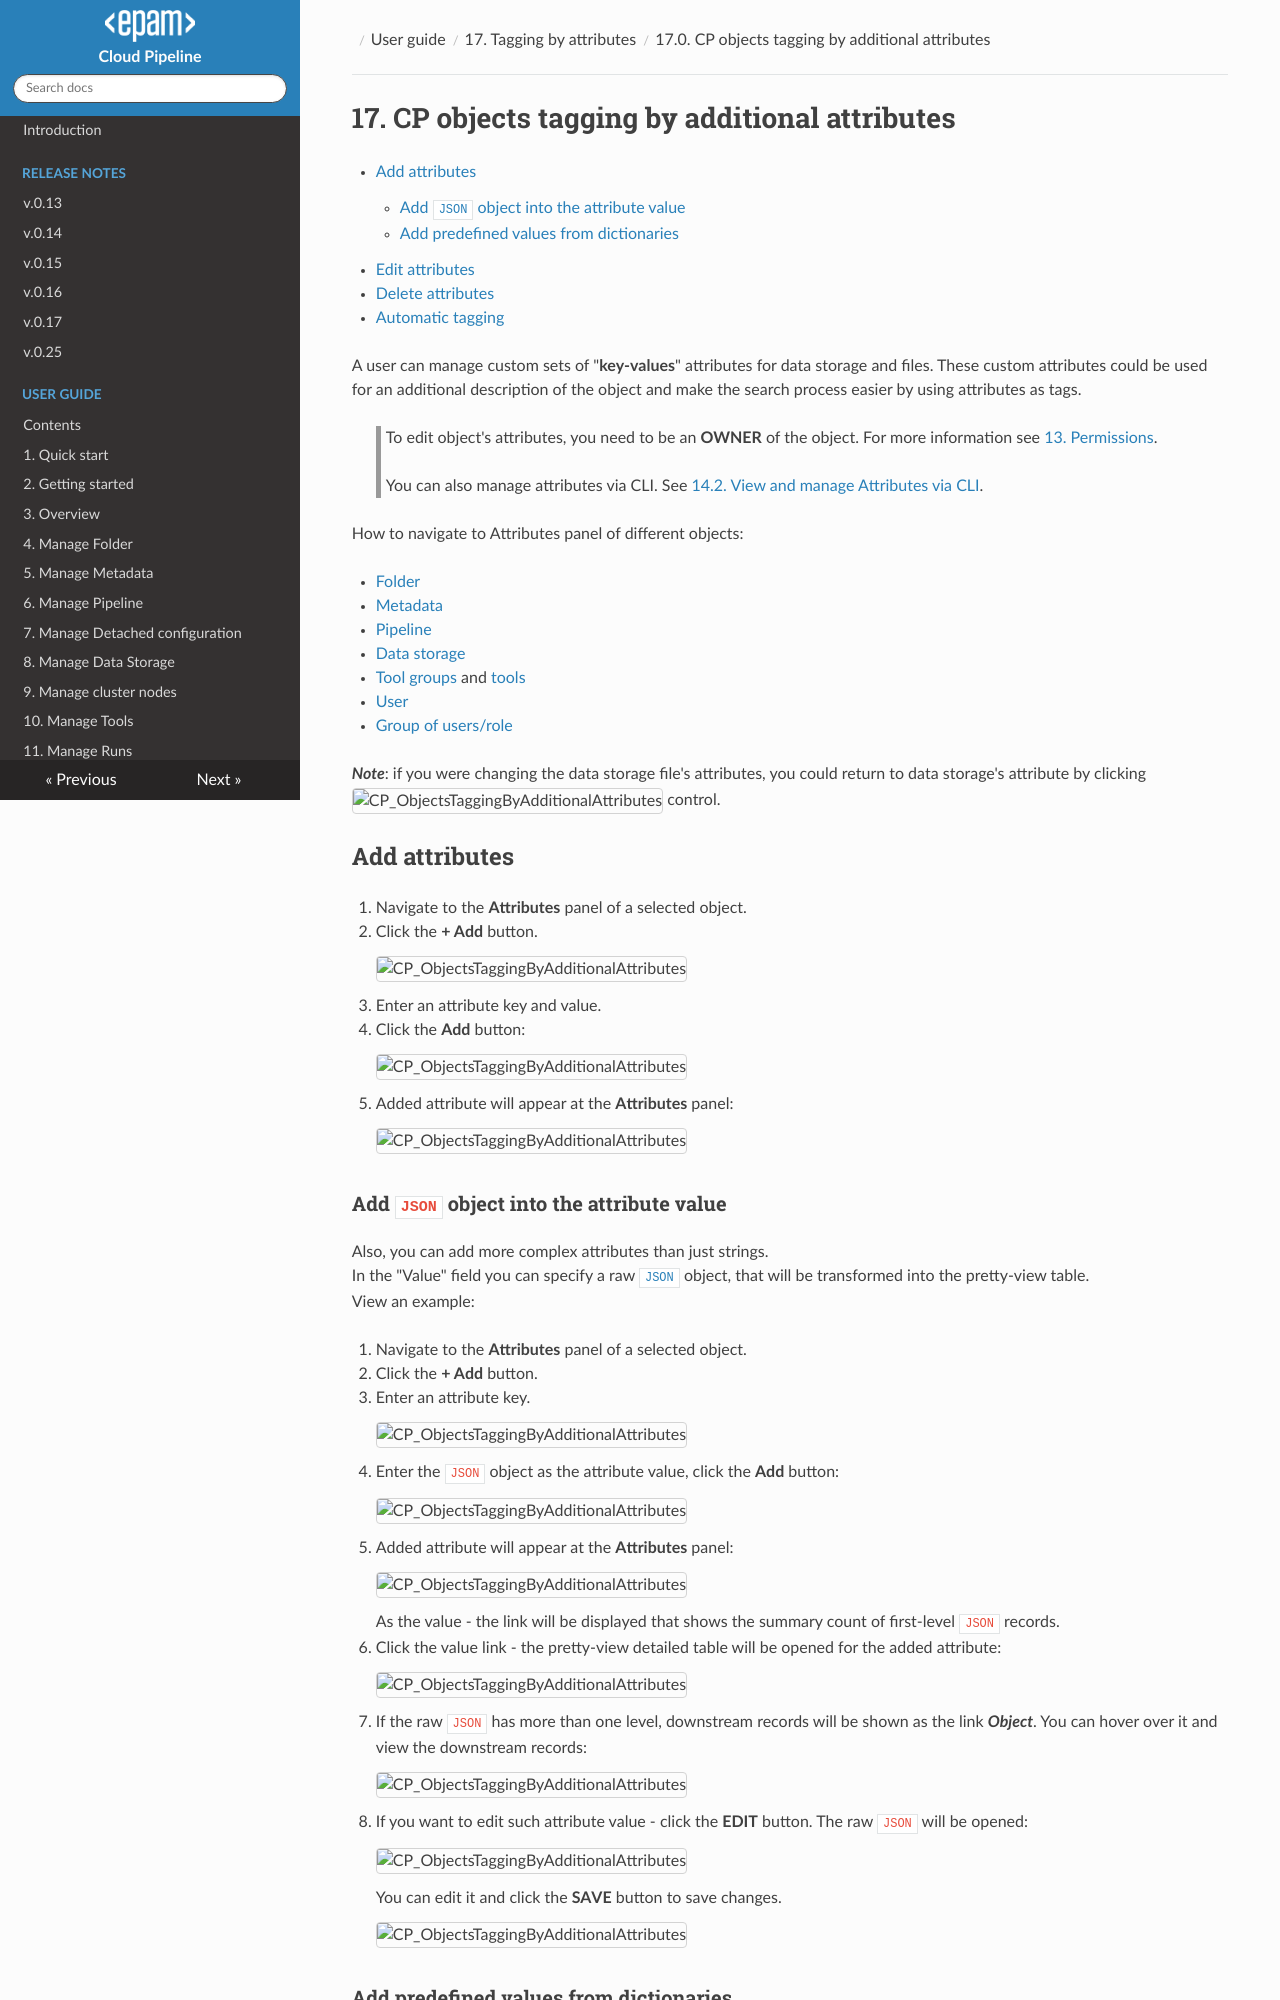

repository: epam/cloud-pipeline · page: manual/17_Tagging_by_attributes/17._CP_objects_tagging_by_additional_attributes/index.html · generator: mkdocs

# 17. CP objects tagging by additional attributes

- [Add attributes](#add-attributes)
    - [Add `JSON` object into the attribute value](#add-json-object-into-the-attribute-value)
    - [Add predefined values from dictionaries](#add-predefined-values-from-dictionaries)
- [Edit attributes](#edit-attributes)
- [Delete attributes](#delete-attributes)
- [Automatic tagging](#automatic-tagging)

A user can manage custom sets of "**key-values**" attributes for data storage and files. These custom attributes could be used for an additional description of the object and make the search process easier by using attributes as tags.

> To edit object's attributes, you need to be an **OWNER** of the object. For more information see [13. Permissions](../13_Permissions/13._Permissions.md).  
>
> You can also manage attributes via CLI. See [14.2. View and manage Attributes via CLI](../14_CLI/14.2._View_and_manage_Attributes_via_CLI.md).

How to navigate to Attributes panel of different objects:

- [Folder](../04_Manage_Folder/4._Manage_Folder.md#displays-icon)
- [Metadata](../05_Manage_Metadata/5._Manage_Metadata.md#additional-options)
- [Pipeline](../06_Manage_Pipeline/6._Manage_Pipeline.md#details-controls)
- [Data storage](../08_Manage_Data_Storage/8._Manage_Data_Storage.md#show-attributeshide-attributes)
- [Tool groups](../10_Manage_Tools/10._Manage_Tools.md#show-attributeshide-attributes) and [tools](../10_Manage_Tools/10._Manage_Tools.md#show-attributeshide-attributes)
- [User](../12_Manage_Settings/12.4._Edit_delete_a_user.md#attributes)
- [Group of users/role](../12_Manage_Settings/12.6._Edit_a_group_role.md#attributes)

**_Note_**: if you were changing the data storage file's attributes, you could return to data storage's attribute by clicking ![CP_ObjectsTaggingByAdditionalAttributes](attachments/TaggingByAttributes_1.png) control.

## Add attributes

1. Navigate to the **Attributes** panel of a selected object.
2. Click the **+ Add** button.  
    ![CP_ObjectsTaggingByAdditionalAttributes](attachments/TaggingByAttributes_2.png)
3. Enter an attribute key and value.
4. Click the **Add** button:  
    ![CP_ObjectsTaggingByAdditionalAttributes](attachments/TaggingByAttributes_3.png)
5. Added attribute will appear at the **Attributes** panel:  
    ![CP_ObjectsTaggingByAdditionalAttributes](attachments/TaggingByAttributes_7.png)
